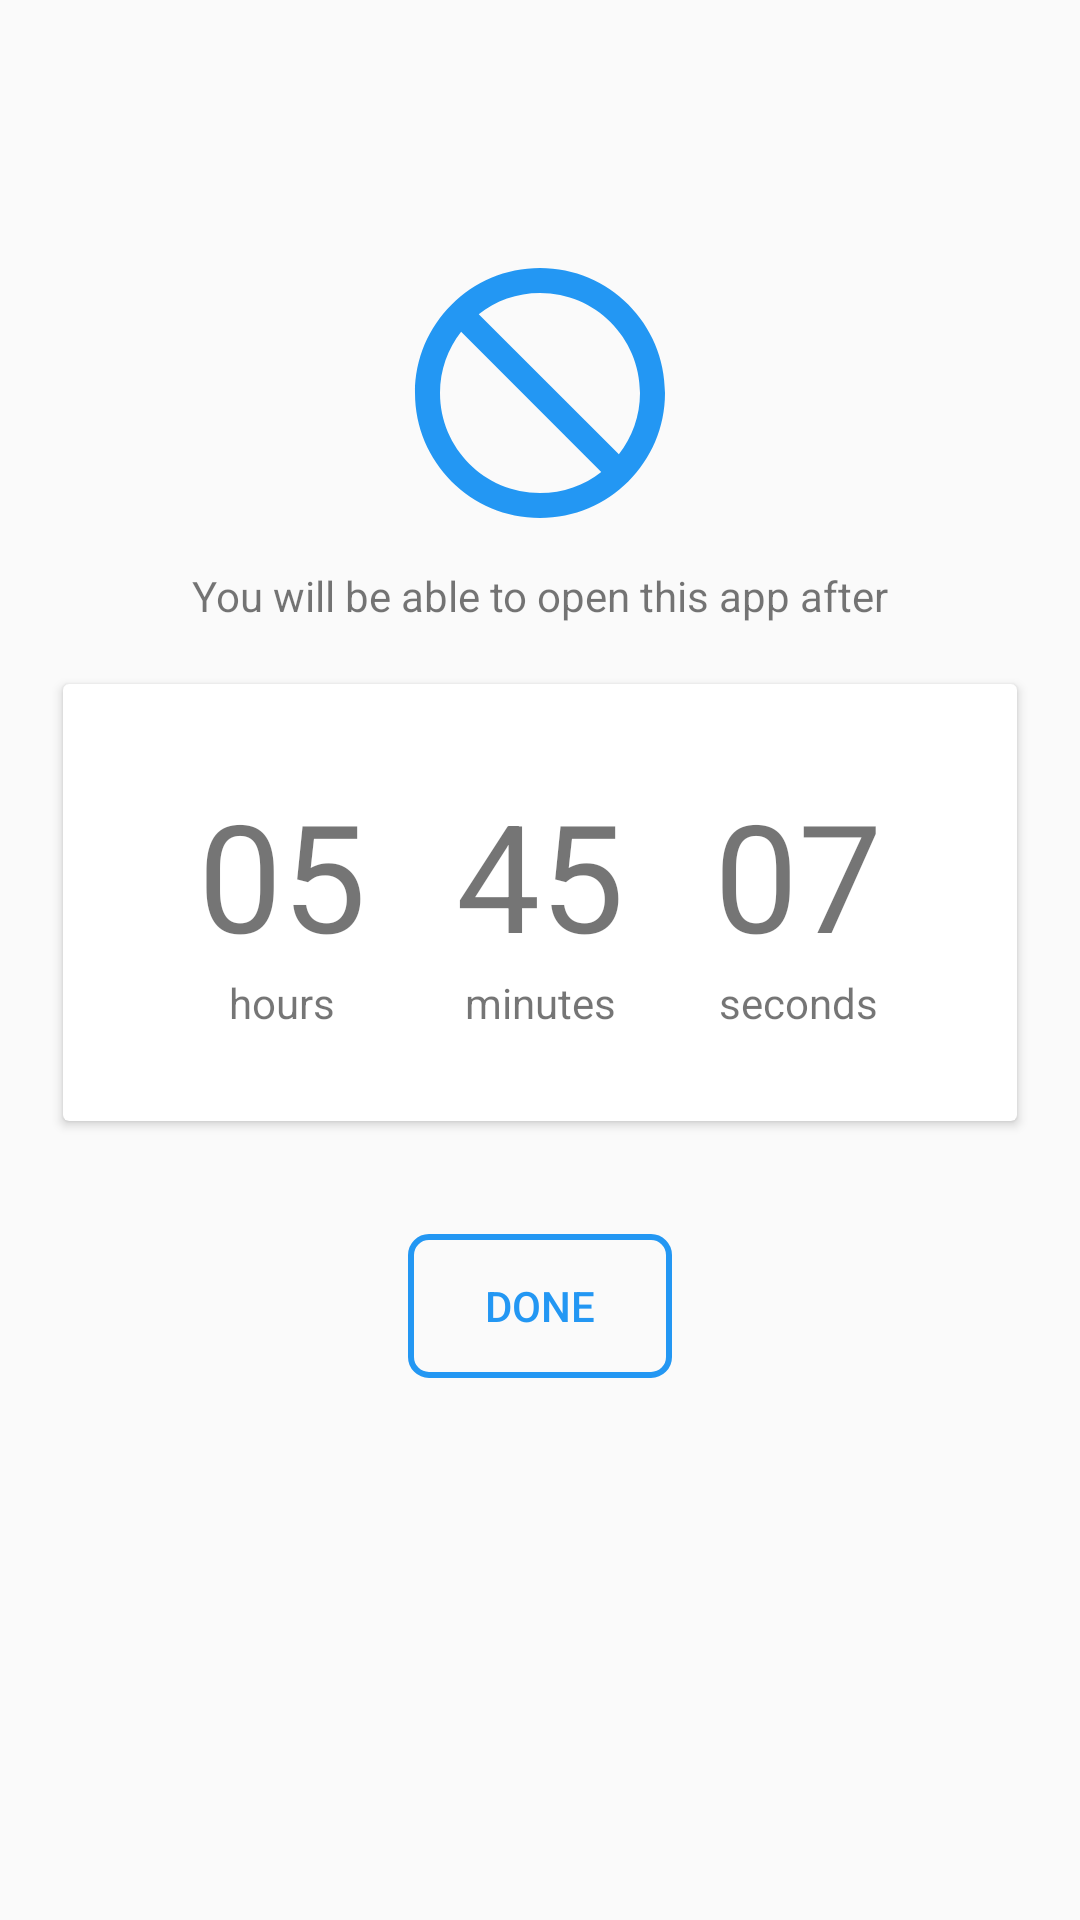

Write the Android layout XML for this screen, with the resource values it uses.
<!-- AndroidManifest.xml: application theme MyBlueTheme -->
<!-- res/layout/activity_locked.xml -->
<?xml version="1.0" encoding="utf-8"?>
<android.support.constraint.ConstraintLayout xmlns:android="http://schemas.android.com/apk/res/android"
    xmlns:app="http://schemas.android.com/apk/res-auto"
    xmlns:tools="http://schemas.android.com/tools"
    android:layout_width="match_parent"
    android:layout_height="match_parent"
    tools:context="com.jsync.appsdeaddiction.LockedActivity">

    <include
        layout="@layout/lock_layout"
        android:layout_width="match_parent"
        android:layout_height="match_parent"
        android:layout_marginBottom="1dp"
        android:layout_marginEnd="1dp"
        android:layout_marginStart="1dp"
        android:layout_marginTop="1dp"
        app:layout_constraintBottom_toBottomOf="parent"
        app:layout_constraintEnd_toEndOf="parent"
        app:layout_constraintStart_toStartOf="parent"
        app:layout_constraintTop_toTopOf="parent" />

</android.support.constraint.ConstraintLayout>
<!-- res/layout/lock_layout.xml (included above) -->
<?xml version="1.0" encoding="utf-8"?>
<android.support.constraint.ConstraintLayout
    xmlns:android="http://schemas.android.com/apk/res/android"
    xmlns:app="http://schemas.android.com/apk/res-auto"
    xmlns:tools="http://schemas.android.com/tools"
    android:layout_width="match_parent"
    android:layout_height="match_parent">

    <ImageView
        android:id="@+id/imageView"
        android:layout_width="100dp"
        android:layout_height="100dp"
        android:layout_marginEnd="8dp"
        android:layout_marginStart="8dp"
        android:layout_marginTop="80dp"
        android:contentDescription="@string/app_icon"
        android:src="@drawable/ic_not_interested"
        app:layout_constraintEnd_toEndOf="parent"
        app:layout_constraintStart_toStartOf="parent"
        app:layout_constraintTop_toTopOf="parent" />

    <TextView
        android:id="@+id/textView"
        android:layout_width="wrap_content"
        android:layout_height="wrap_content"
        android:layout_marginEnd="8dp"
        android:layout_marginStart="8dp"
        android:layout_marginTop="8dp"
        android:text="@string/msg_app_open"
        app:layout_constraintEnd_toEndOf="parent"
        app:layout_constraintStart_toStartOf="parent"
        app:layout_constraintTop_toBottomOf="@+id/imageView" />

    <android.support.v7.widget.CardView
        android:id="@+id/cardView"
        android:layout_width="match_parent"
        android:layout_height="wrap_content"
        android:layout_margin="20dp"
        app:layout_constraintEnd_toEndOf="parent"
        app:layout_constraintStart_toStartOf="parent"
        app:layout_constraintTop_toBottomOf="@+id/textView">

        <LinearLayout
            android:layout_width="match_parent"
            android:layout_height="wrap_content"
            android:layout_margin="30dp"
            android:orientation="horizontal">

            <LinearLayout
                android:layout_width="0dp"
                android:layout_height="wrap_content"
                android:layout_weight="1"
                android:orientation="vertical">

                <TextView
                    android:id="@+id/txt_hours"
                    android:layout_width="match_parent"
                    android:layout_height="wrap_content"
                    android:gravity="center"
                    android:text="@string/_05"
                    android:textSize="50sp" />

                <TextView
                    android:layout_width="match_parent"
                    android:layout_height="wrap_content"
                    android:gravity="center"
                    android:text="@string/hours" />

            </LinearLayout>

            <LinearLayout
                android:layout_width="0dp"
                android:layout_height="wrap_content"
                android:layout_weight="1"
                android:orientation="vertical">

                <TextView
                    android:id="@+id/txt_minutes"
                    android:layout_width="match_parent"
                    android:layout_height="wrap_content"
                    android:gravity="center"
                    android:text="@string/_45"
                    android:textSize="50sp" />

                <TextView
                    android:layout_width="match_parent"
                    android:layout_height="wrap_content"
                    android:gravity="center"
                    android:text="@string/minutes" />

            </LinearLayout>

            <LinearLayout
                android:layout_width="0dp"
                android:layout_height="wrap_content"
                android:layout_weight="1"
                android:orientation="vertical">


                <TextView
                    android:id="@+id/txt_seconds"
                    android:layout_width="match_parent"
                    android:layout_height="wrap_content"
                    android:gravity="center"
                    android:text="@string/_07"
                    android:textSize="50sp" />

                <TextView
                    android:layout_width="match_parent"
                    android:layout_height="wrap_content"
                    android:gravity="center"
                    android:text="@string/seconds" />
            </LinearLayout>

        </LinearLayout>

    </android.support.v7.widget.CardView>

    <Button
        android:id="@+id/btn_done"
        android:textColor="#2397f3"
        android:background="@drawable/button_alert"
        android:layout_width="wrap_content"
        android:layout_height="wrap_content"
        android:layout_marginBottom="8dp"
        android:layout_marginEnd="8dp"
        android:layout_marginStart="8dp"
        android:layout_marginTop="8dp"
        android:text="@string/done"
        app:layout_constraintBottom_toBottomOf="parent"
        app:layout_constraintEnd_toEndOf="parent"
        app:layout_constraintStart_toStartOf="parent"
        app:layout_constraintTop_toBottomOf="@+id/cardView"
        app:layout_constraintVertical_bias="0.148" />


</android.support.constraint.ConstraintLayout>
<!-- resources referenced by this layout -->
<resources>
  <!-- drawable button_alert (drawable) -->
  <?xml version="1.0" encoding="utf-8"?>
  <selector xmlns:android="http://schemas.android.com/apk/res/android">
      <item>
          <shape>
              <stroke android:width="2dp" android:color="#2397f3" />
              <solid android:color="@android:color/transparent" />
              <corners android:bottomLeftRadius="6dp" android:bottomRightRadius="6dp" android:topLeftRadius="6dp" android:topRightRadius="6dp" />
          </shape>
      </item>
  </selector>
  <!-- drawable ic_not_interested (drawable) -->
  <vector xmlns:android="http://schemas.android.com/apk/res/android"
          android:width="24dp"
          android:height="24dp"
          android:viewportWidth="24.0"
          android:viewportHeight="24.0">
      
      <path
          android:fillColor="#2397f3"
          android:pathData="M12,2C6.48,2 2,6.48 2,12s4.48,10 10,10 10,-4.48 10,-10S17.52,2 12,2zM12,20c-4.42,0 -8,-3.58 -8,-8 0,-1.85 0.63,-3.55 1.69,-4.9L16.9,18.31C15.55,19.37 13.85,20 12,20zM18.31,16.9L7.1,5.69C8.45,4.63 10.15,4 12,4c4.42,0 8,3.58 8,8 0,1.85 -0.63,3.55 -1.69,4.9z"/>
  </vector>
  <string name="_05">05</string>
  <string name="_07">07</string>
  <string name="_45">45</string>
  <string name="app_icon">app icon</string>
  <string name="done">Done</string>
  <string name="hours">hours</string>
  <string name="minutes">minutes</string>
  <string name="msg_app_open">You will be able to open this app after</string>
  <string name="seconds">seconds</string>
  <style name="MyBlueTheme" parent="AppTheme">
          
          
          <item name="colorPrimary">#2397f3</item>
          <item name="colorPrimaryDark">#107bcf</item>
          <item name="colorAccent">#ff8800</item>
          <item name="android:textColorPrimary">#ffffff</item>
      </style>
  <style name="AppTheme" parent="Theme.AppCompat.Light.NoActionBar">
          
          <item name="colorPrimary">@color/colorPrimary</item>
          <item name="colorPrimaryDark">@color/colorPrimaryDark</item>
          <item name="colorAccent">@color/colorAccent</item>
      </style>
  <color name="colorPrimary">#3F51B5</color>
  <color name="colorPrimaryDark">#303F9F</color>
  <color name="colorAccent">#FF4081</color>
</resources>
